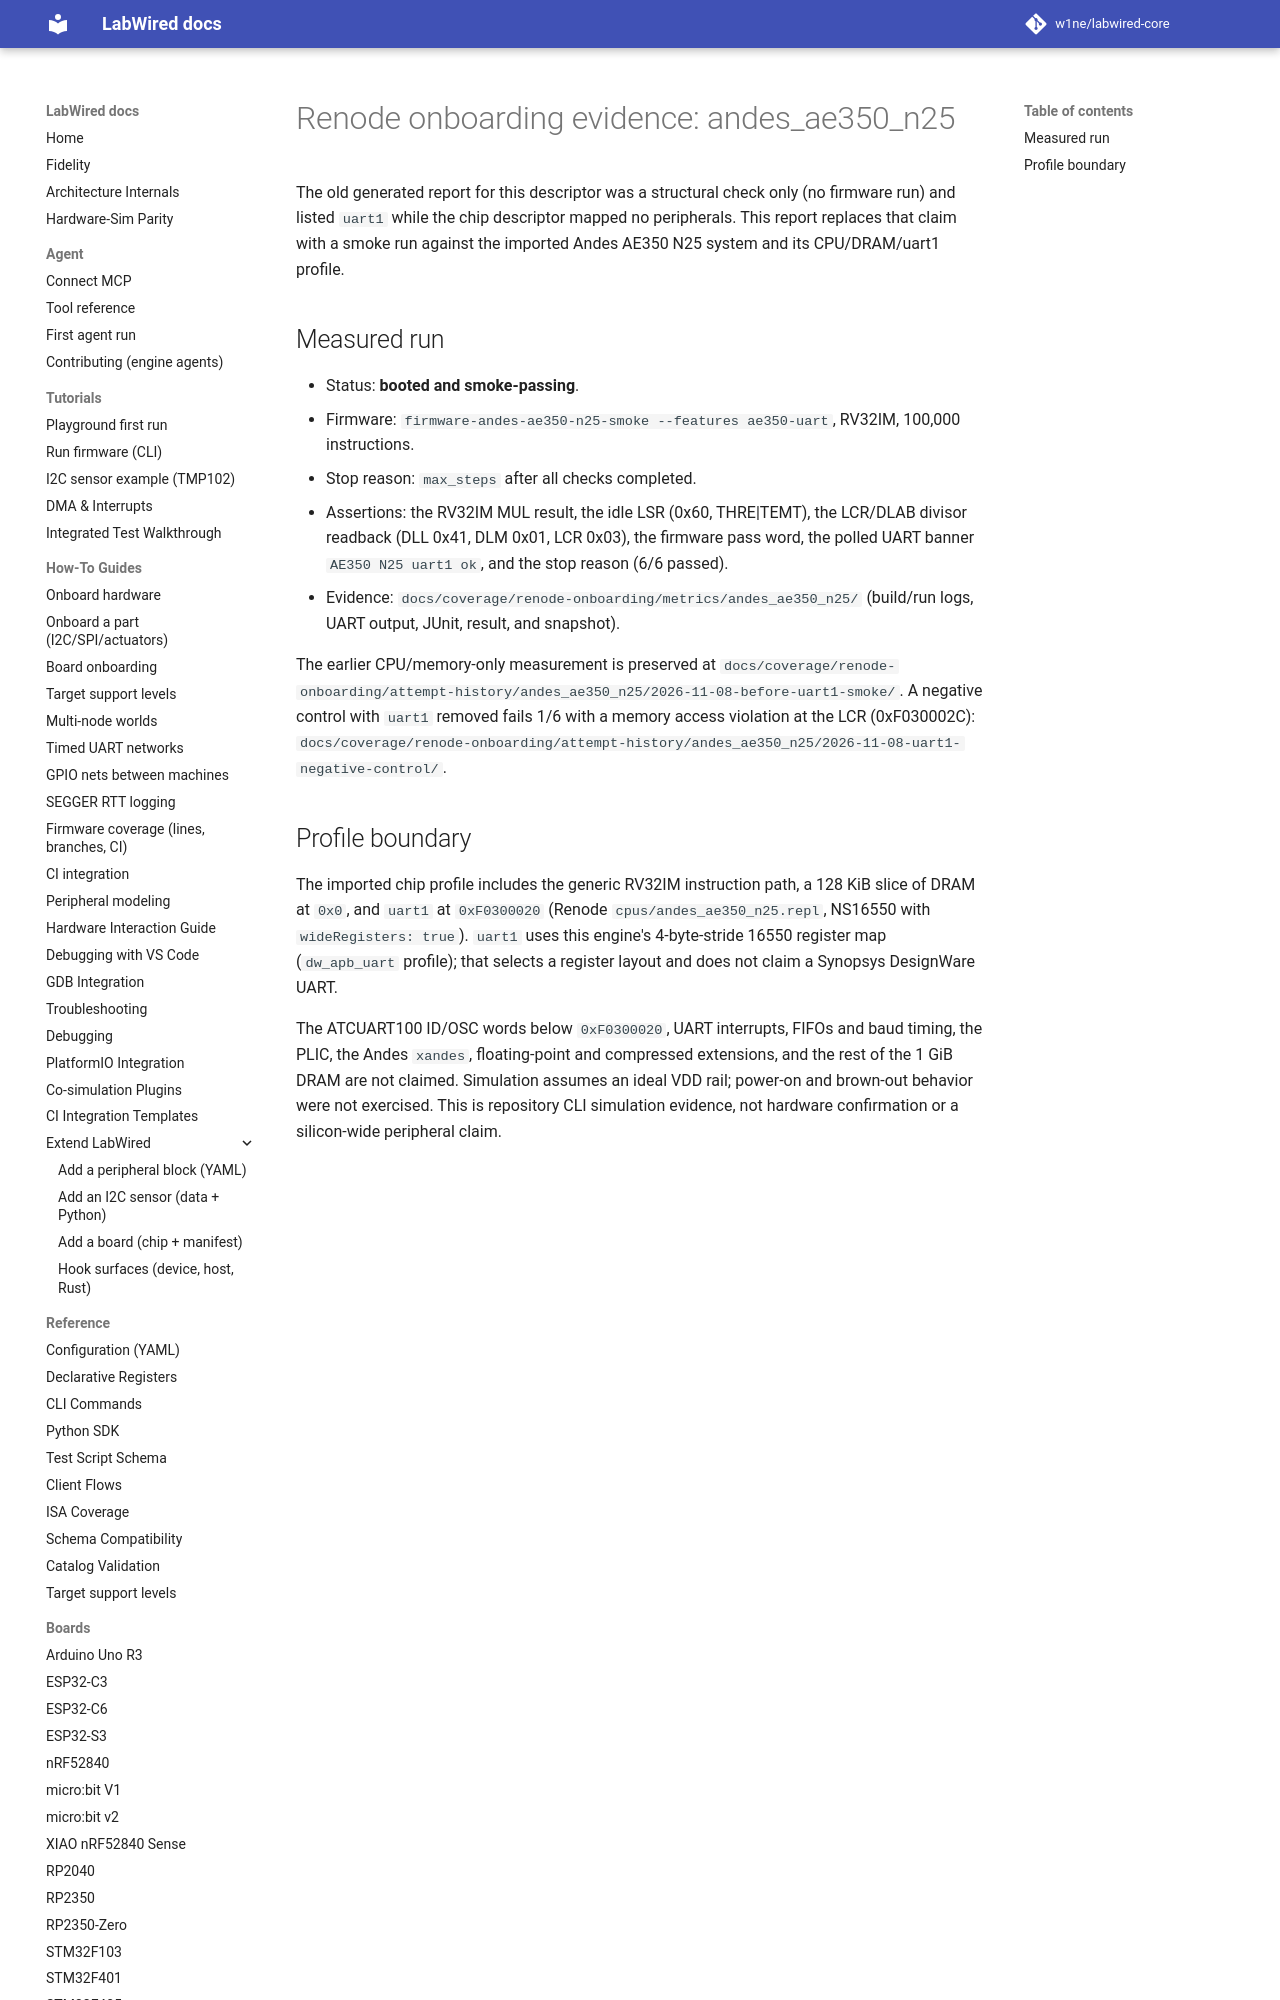

repository: CrispStrobe/labwired-core · page: boards/andes_ae350_n25/index.html · generator: mkdocs

# Renode onboarding evidence: andes_ae350_n25

The old generated report for this descriptor was a structural check only (no
firmware run) and listed `uart1` while the chip descriptor mapped no
peripherals. This report replaces that claim with a smoke run against the
imported Andes AE350 N25 system and its CPU/DRAM/uart1 profile.
